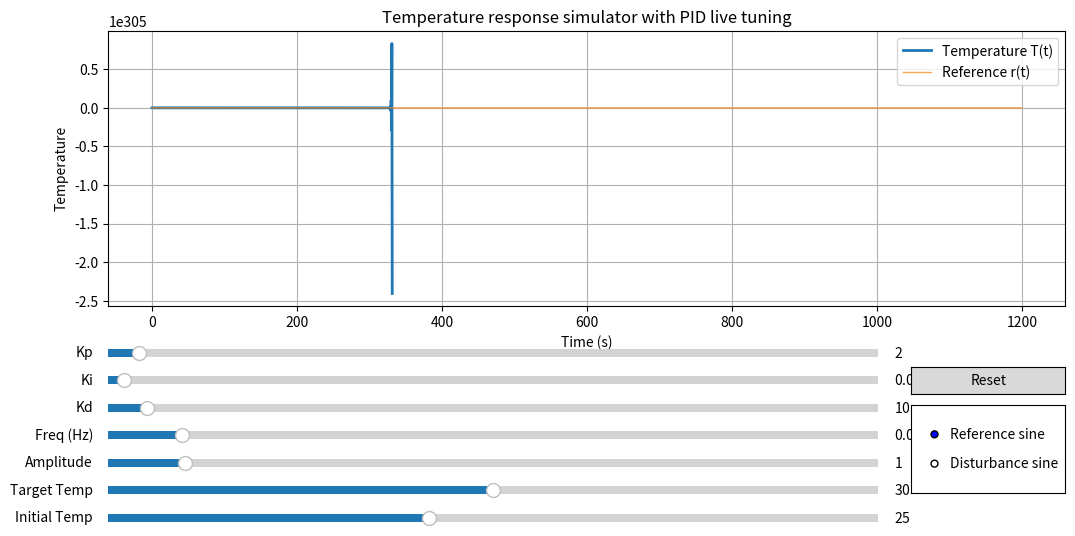

The matplotlib source for this figure:
import numpy as np
import matplotlib.pyplot as plt
from matplotlib.widgets import Slider, RadioButtons, Button

def simulate_pid_thermal(
    t: np.ndarray,
    Kplant: float,
    tau: float,
    Kp: float,
    Ki: float,
    Kd: float,
    N: float,
    r: np.ndarray,
    d: np.ndarray,
    T_init: float,
):
    """
    Thermal plant (first order):
      dT/dt = -(1/tau) T + (Kplant/tau) u

    PID with filtered derivative:
      e = r - T
      xi_dot = e
      xd_dot = -N*xd + N*e
      u = Kp*e + Ki*xi + Kd*N*(e - xd) + d

    N is the derivative filter speed (rad per second). Larger N means less filtering.
    """

    dt = float(t[1] - t[0])

    T = np.zeros_like(t, dtype=float)
    xi = 0.0
    xd = 0.0

    T[0] = T_init

    for k in range(1, len(t)):
        e = float(r[k - 1] - T[k - 1])

        xi_dot = e
        xd_dot = -N * xd + N * e

        xi = xi + xi_dot * dt
        xd = xd + xd_dot * dt

        u = (Kp * e) + (Ki * xi) + (Kd * N * (e - xd)) + float(d[k - 1])

        T_dot = -(1.0 / tau) * T[k - 1] + (Kplant / tau) * u
        T[k] = T[k - 1] + T_dot * dt

    return T

def main():
    # Time base
    t_end = 1200.0
    dt = 0.5
    t = np.arange(0.0, t_end + dt, dt)

    # Plant parameters (adjust for your process)
    Kplant = 1.0
    tau = 180.0

    # Derivative filter parameter
    # Typical choice: N between 5 and 30 for smooth behavior
    N_default = 10.0

    # Initial UI values
    Kp0 = 2.0
    Ki0 = 0.02
    Kd0 = 10.0
    f0 = 0.002
    A0 = 1.0
    Ttarget0 = 30.0
    Tinit0 = 25.0

    plt.close("all")
    fig, ax = plt.subplots(figsize=(11, 5.5))
    plt.subplots_adjust(left=0.10, right=0.97, bottom=0.42, top=0.92)

    ax.set_title("Temperature response simulator with PID live tuning")
    ax.set_xlabel("Time (s)")
    ax.set_ylabel("Temperature")
    ax.grid(True)

    line_T, = ax.plot([], [], linewidth=2, label="Temperature T(t)")
    line_r, = ax.plot([], [], linewidth=1, alpha=0.7, label="Reference r(t)")
    ax.legend(loc="upper right")

    # UI layout
    ax_kp = plt.axes([0.10, 0.32, 0.70, 0.03])
    ax_ki = plt.axes([0.10, 0.27, 0.70, 0.03])
    ax_kd = plt.axes([0.10, 0.22, 0.70, 0.03])
    ax_f  = plt.axes([0.10, 0.17, 0.70, 0.03])
    ax_a  = plt.axes([0.10, 0.12, 0.70, 0.03])
    ax_tr = plt.axes([0.10, 0.07, 0.70, 0.03])
    ax_t0 = plt.axes([0.10, 0.02, 0.70, 0.03])

    ax_mode = plt.axes([0.83, 0.08, 0.14, 0.16])
    ax_reset = plt.axes([0.83, 0.26, 0.14, 0.05])

    s_kp = Slider(ax_kp, "Kp", valmin=0.0, valmax=50.0, valinit=Kp0, valstep=0.1)
    s_ki = Slider(ax_ki, "Ki", valmin=0.0, valmax=1.0,  valinit=Ki0, valstep=0.001)
    s_kd = Slider(ax_kd, "Kd", valmin=0.0, valmax=200.0, valinit=Kd0, valstep=0.5)

    s_f  = Slider(ax_f,  "Freq (Hz)",  valmin=0.0001, valmax=0.02, valinit=f0, valstep=0.0001)
    s_a  = Slider(ax_a,  "Amplitude",  valmin=0.0,    valmax=10.0, valinit=A0, valstep=0.05)

    s_tr = Slider(ax_tr, "Target Temp",  valmin=0.0, valmax=60.0, valinit=Ttarget0, valstep=0.1)
    s_t0 = Slider(ax_t0, "Initial Temp", valmin=0.0, valmax=60.0, valinit=Tinit0,   valstep=0.1)

    mode = RadioButtons(ax_mode, ("Reference sine", "Disturbance sine"), active=0)
    b_reset = Button(ax_reset, "Reset")

    def recompute():
        Kp = float(s_kp.val)
        Ki = float(s_ki.val)
        Kd = float(s_kd.val)

        f = float(s_f.val)
        A = float(s_a.val)

        Ttarget = float(s_tr.val)
        Tinit = float(s_t0.val)

        w = 2.0 * np.pi * f

        if mode.value_selected == "Reference sine":
            r = Ttarget + A * np.sin(w * t)
            d = np.zeros_like(t)
        else:
            r = np.full_like(t, Ttarget)
            d = A * np.sin(w * t)

        T = simulate_pid_thermal(
            t=t,
            Kplant=Kplant,
            tau=tau,
            Kp=Kp,
            Ki=Ki,
            Kd=Kd,
            N=N_default,
            r=r,
            d=d,
            T_init=Tinit,
        )
        return T, r

    def update_plot(_=None):
        T, r = recompute()
        line_T.set_data(t, T)
        line_r.set_data(t, r)

        ax.relim()
        ax.autoscale_view()
        fig.canvas.draw_idle()

    def on_reset(event):
        s_kp.reset()
        s_ki.reset()
        s_kd.reset()
        s_f.reset()
        s_a.reset()
        s_tr.reset()
        s_t0.reset()
        mode.set_active(0)
        update_plot()

    s_kp.on_changed(update_plot)
    s_ki.on_changed(update_plot)
    s_kd.on_changed(update_plot)
    s_f.on_changed(update_plot)
    s_a.on_changed(update_plot)
    s_tr.on_changed(update_plot)
    s_t0.on_changed(update_plot)
    mode.on_clicked(lambda _: update_plot())
    b_reset.on_clicked(on_reset)

    update_plot()
    plt.show()

if __name__ == "__main__":
    main()